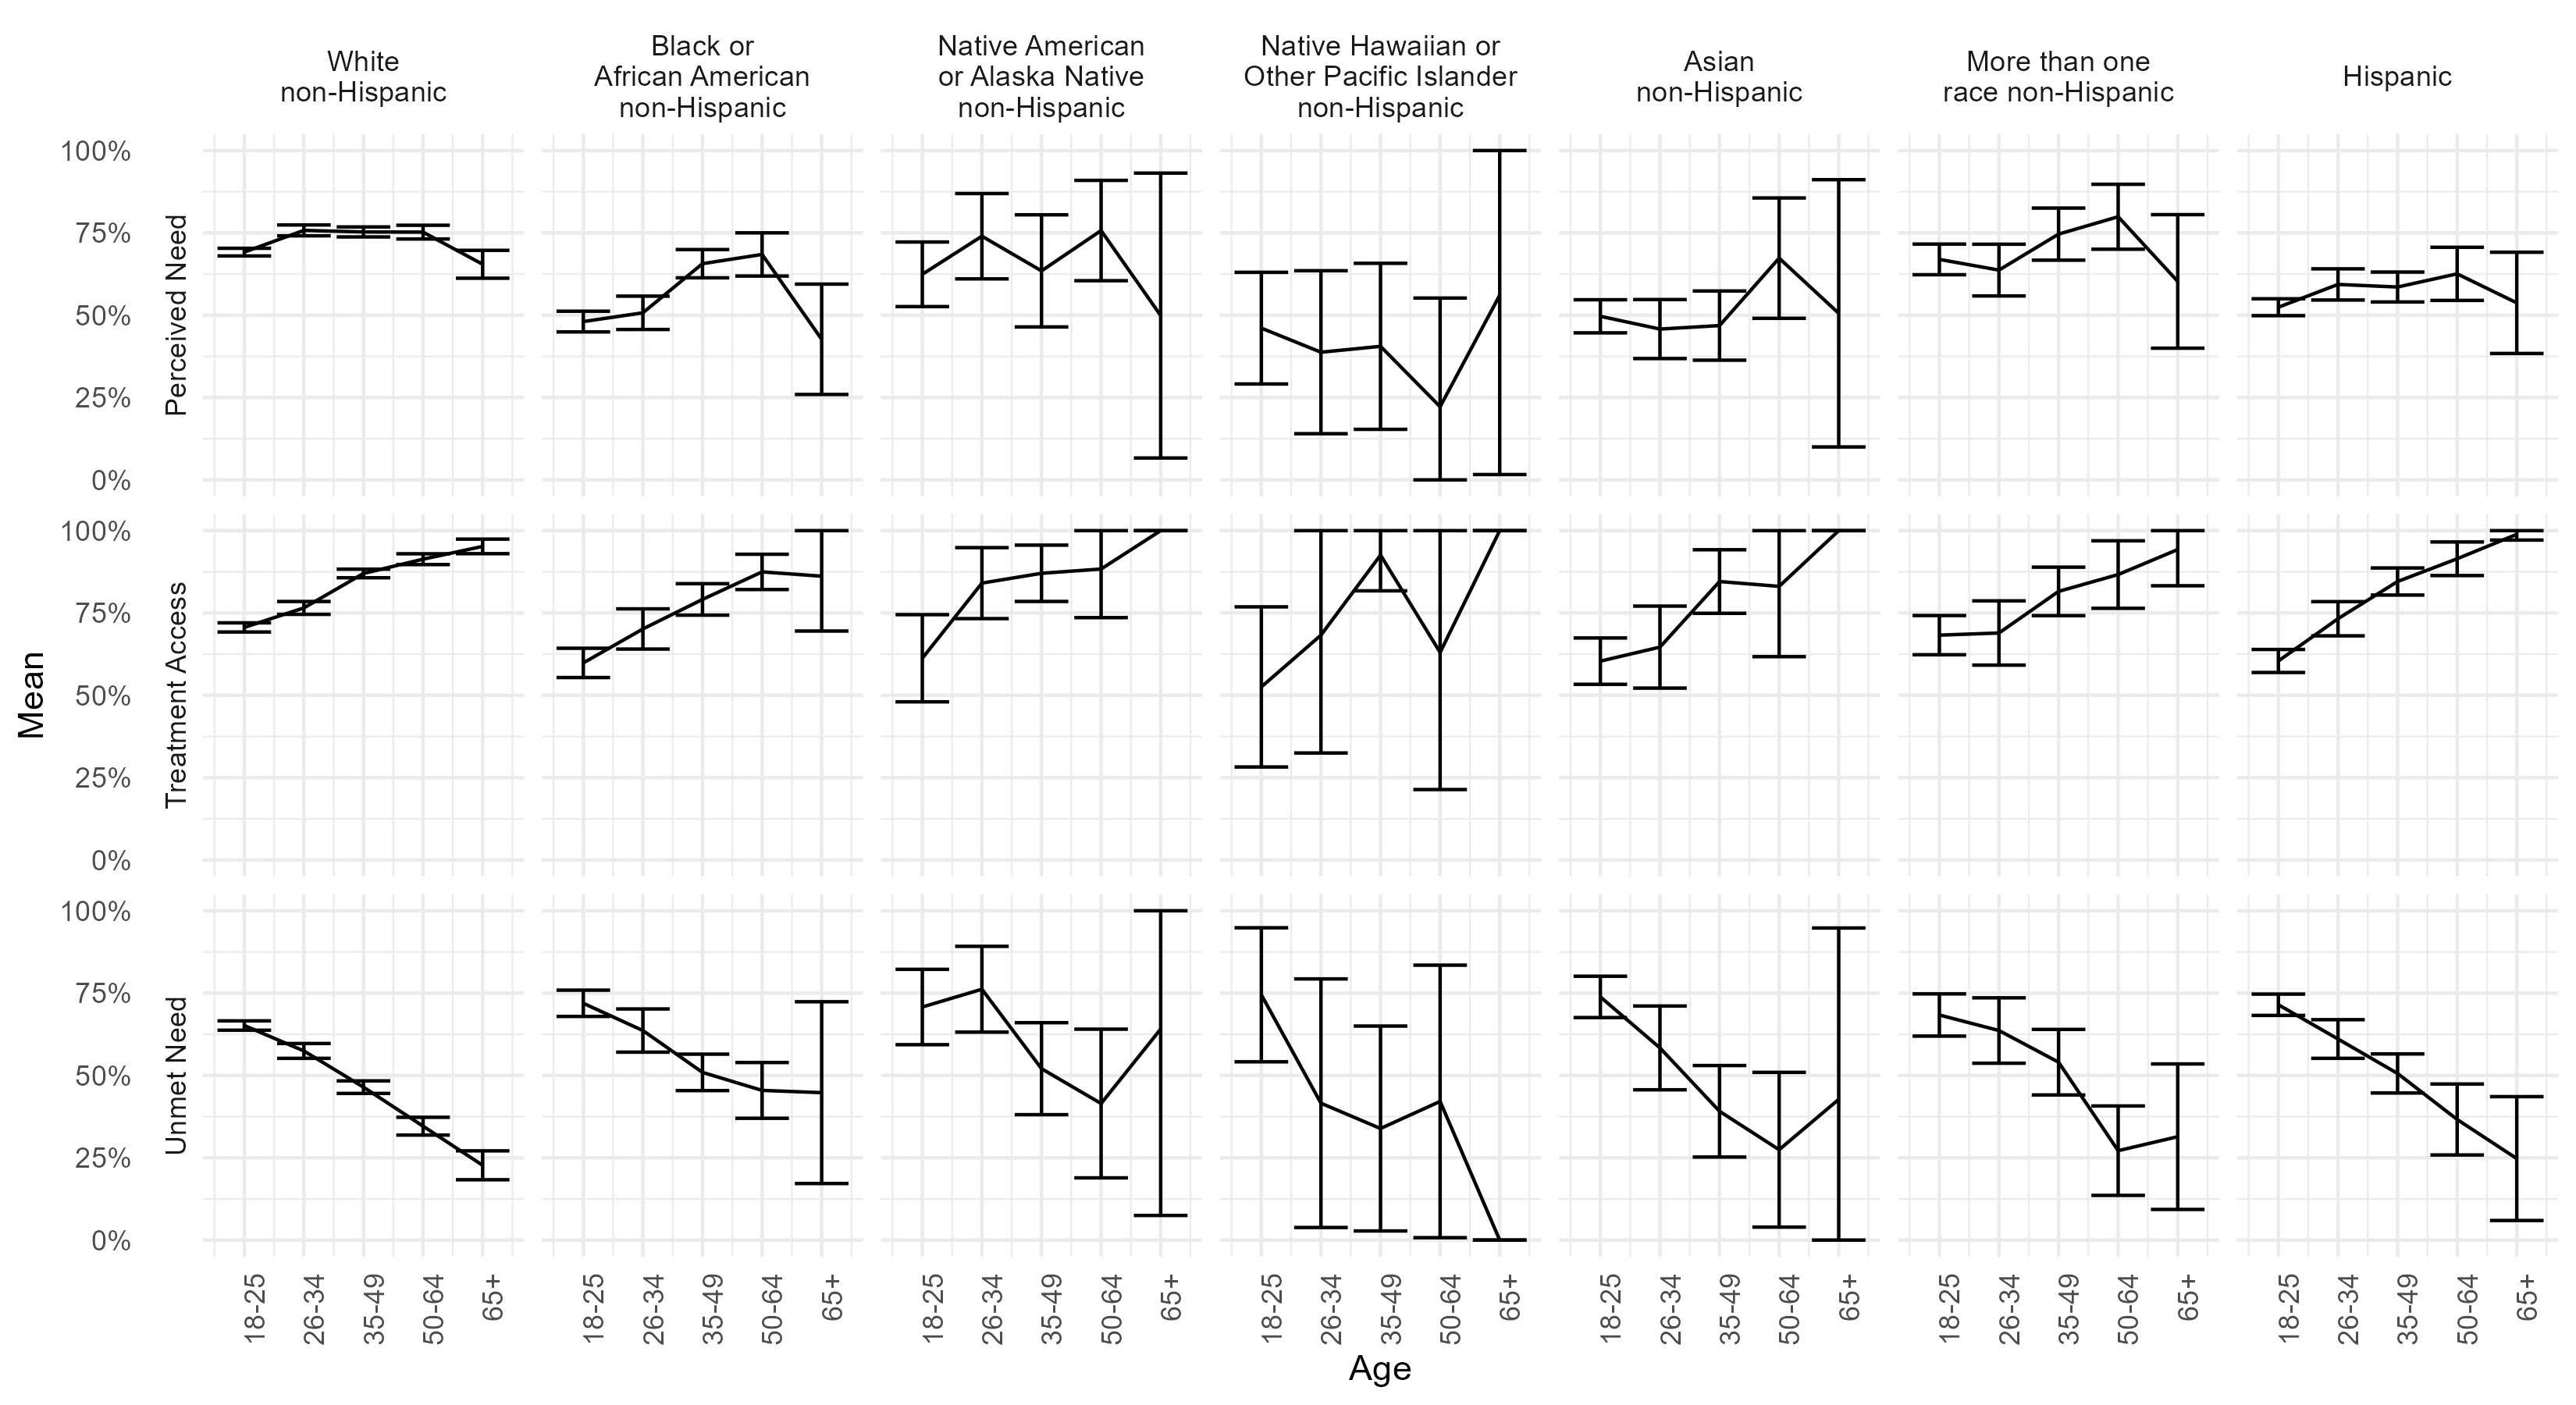

Write R code to recreate this figure.
## Extra big plot
library(scales)

perceived_need <- svyby(~perceived_need, by = ~ age+race, design = design_perceived_need, FUN = svymean, na.rm = T)
treatment_access <- svyby(~treatment_access, by = ~ age+race, design = design_treatment_access, FUN = svymean, na.rm = T)
unmet_need <- svyby(~unmet_need, by = ~ age+race, design = design_unmet_need, FUN = svymean, na.rm = T)

combined <- bind_rows(lst(perceived_need, treatment_access, unmet_need)) %>%
  pivot_longer(-c(age, race)) %>%
  filter(grepl("TRUE", name),
         !is.na(value)) %>%
  mutate(variable = gsub("se.|TRUE", "", name),
         statistic = if_else(grepl("se.", name), "se", "mean")) %>%
  pivot_wider(id_cols = c(age, race, variable),
              values_from = value,
              names_from = statistic)

combined %>%
  rowwise() %>%
  mutate(lower = max(mean - (se * 1.96), 0),
         upper = min(mean + (se * 1.96), 1),
         variable = recode(
           variable,
           "perceived_need" = "Perceived Need",
           "treatment_access" = "Treatment Access",
           "unmet_need" = "Unmet Need"
         ),
         race = recode(
           race, 
           "White non-Hispanic" = "White\nnon-Hispanic",
           "Black or African American non-Hispanic" = "Black or\nAfrican American\nnon-Hispanic",
           "Native American or Alaska Native non-Hispanic" = "Native American\nor Alaska Native\nnon-Hispanic",
           "Native Hawaiian or Other Pacific Islander non-Hispanic" = "Native Hawaiian or\nOther Pacific Islander\nnon-Hispanic",
           "Asian non-Hispanic" = "Asian\nnon-Hispanic",
           "More than one race non-Hispanic" = "More than one\nrace non-Hispanic"
         )) %>%
  ungroup() %>%
  ggplot(aes(x = age, y = mean)) +
  geom_line() +
  geom_errorbar(aes(ymin = lower, ymax = upper)) +
  scale_y_continuous(name = "Mean", labels = percent_format()) +
  scale_x_continuous(name = "Age", breaks = 1:5, labels = c("18-25", "26-34", "35-49", "50-64", "65+")) +
  facet_grid(variable ~ race, switch = "y") +
  theme_minimal() +
  theme(axis.text.x = element_text(angle = 90, hjust = 1))

ggsave(here("Full-Page Outcome Plot.png"),
       width = 11,
       height = 6,
       units = "in",
       dpi = 300)
